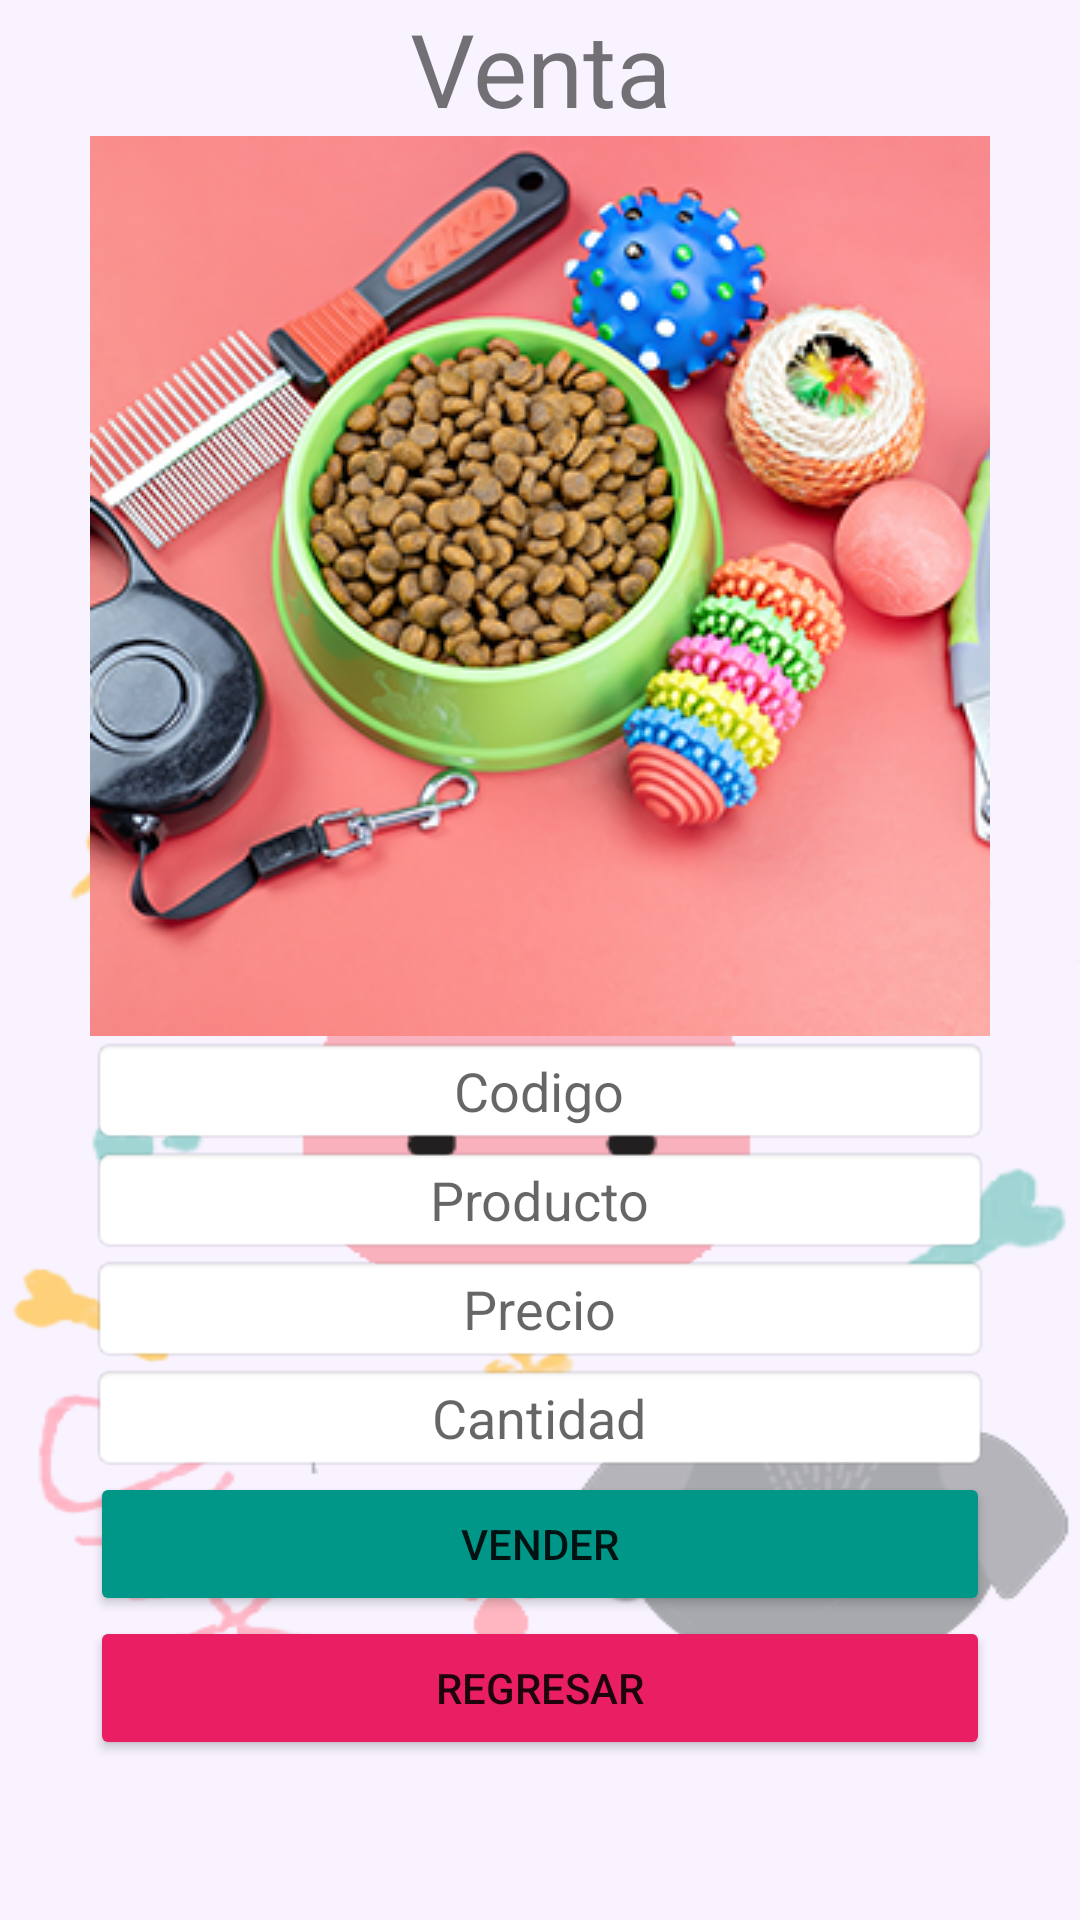

Here is an Android app screen rendered from its layout file. Give the layout XML and the strings, colors and styles it references.
<!-- AndroidManifest.xml: application theme Theme.AppVeterinario -->
<!-- res/layout/activity_venta.xml -->
<?xml version="1.0" encoding="utf-8"?>
<androidx.constraintlayout.widget.ConstraintLayout xmlns:android="http://schemas.android.com/apk/res/android"
    xmlns:app="http://schemas.android.com/apk/res-auto"
    xmlns:tools="http://schemas.android.com/tools"
    android:layout_width="match_parent"
    android:layout_height="match_parent"
    android:background="@drawable/fondo"
    tools:context=".Venta">

    <ScrollView
        android:layout_width="match_parent"
        android:layout_height="match_parent">

        <TableLayout
            android:layout_width="match_parent"
            android:layout_height="wrap_content">

            <TableRow
                android:layout_width="match_parent"
                android:layout_height="match_parent"
                android:gravity="center">

                <TextView
                    android:id="@+id/Consulta"
                    android:layout_width="wrap_content"
                    android:layout_height="wrap_content"
                    android:gravity="center"
                    android:text="Venta"
                    android:textSize="34sp" />
            </TableRow>

            <TableRow
                android:layout_width="match_parent"
                android:layout_height="match_parent"
                android:gravity="center">

                <ImageView
                    android:id="@+id/imageView"
                    android:layout_width="wrap_content"
                    android:layout_height="wrap_content"
                    app:srcCompat="@drawable/venta" />
            </TableRow>

            <TableRow
                android:layout_width="match_parent"
                android:layout_height="match_parent"
                android:gravity="center">

                <EditText
                    android:id="@+id/editTextTextPersonName3"
                    android:layout_width="256dp"
                    android:layout_height="wrap_content"
                    android:background="@android:drawable/editbox_background_normal"
                    android:ems="10"
                    android:gravity="center"
                    android:hint="Codigo"
                    android:inputType="textPersonName" />
            </TableRow>

            <TableRow
                android:layout_width="match_parent"
                android:layout_height="match_parent"
                android:gravity="center">

                <EditText
                    android:id="@+id/editTextTextPersonName5"
                    android:layout_width="256dp"
                    android:layout_height="wrap_content"
                    android:background="@android:drawable/editbox_background_normal"
                    android:ems="10"
                    android:gravity="center"
                    android:hint="Producto"
                    android:inputType="textPersonName" />
            </TableRow>

            <TableRow
                android:layout_width="match_parent"
                android:layout_height="match_parent"
                android:gravity="center">

                <EditText
                    android:id="@+id/editTextTextPersonName6"
                    android:layout_width="256dp"
                    android:layout_height="wrap_content"
                    android:background="@android:drawable/editbox_background_normal"
                    android:ems="10"
                    android:gravity="center"
                    android:hint="Precio"
                    android:inputType="textPersonName" />

            </TableRow>

            <TableRow
                android:layout_width="match_parent"
                android:layout_height="match_parent"
                android:gravity="center">

                <EditText
                    android:id="@+id/editTextTextPersonName7"
                    android:layout_width="256dp"
                    android:layout_height="wrap_content"
                    android:background="@android:drawable/editbox_background_normal"
                    android:ems="10"
                    android:gravity="center"
                    android:hint="Cantidad"
                    android:inputType="textPersonName" />
            </TableRow>

            <TableRow
                android:layout_width="match_parent"
                android:layout_height="match_parent"
                android:gravity="center">

                <Button
                    android:id="@+id/button9"
                    android:layout_width="wrap_content"
                    android:layout_height="wrap_content"
                    android:backgroundTint="#009688"
                    android:text="Vender" />
            </TableRow>

            <TableRow
                android:layout_width="match_parent"
                android:layout_height="match_parent"
                android:gravity="center">

                <Button
                    android:id="@+id/button13"
                    android:layout_width="wrap_content"
                    android:layout_height="wrap_content"
                    android:backgroundTint="#E91E63"
                    android:gravity="center"
                    android:onClick="iniciar"
                    android:text="Regresar" />
            </TableRow>

        </TableLayout>
    </ScrollView>

</androidx.constraintlayout.widget.ConstraintLayout>
<!-- resources referenced by this layout -->
<resources>
  <!-- drawable fondo: png bitmap (drawable, 48929 bytes) -->
  <!-- drawable venta: png bitmap (drawable, 183677 bytes) -->
  <style name="Theme.AppVeterinario" parent="Theme.MaterialComponents.DayNight.NoActionBar">
          
          <item name="colorPrimary">@color/purple_500</item>
          <item name="colorPrimaryVariant">@color/purple_700</item>
          <item name="colorOnPrimary">@color/white</item>
          
          
          <item name="colorSecondary">#DA0303</item>
          <item name="colorSecondaryVariant">@color/purple_500</item>
  
  
          <item name="colorOnSecondary">@color/black</item>
          
          <item name="android:statusBarColor" tools:targetApi="l">?attr/colorPrimaryVariant</item>
          
      </style>
  <color name="purple_500">#B9E91E63</color>
  <color name="purple_700">#B9E91E63</color>
  <color name="white">#FFFFFFFF</color>
  <color name="black">#FF000000</color>
</resources>
